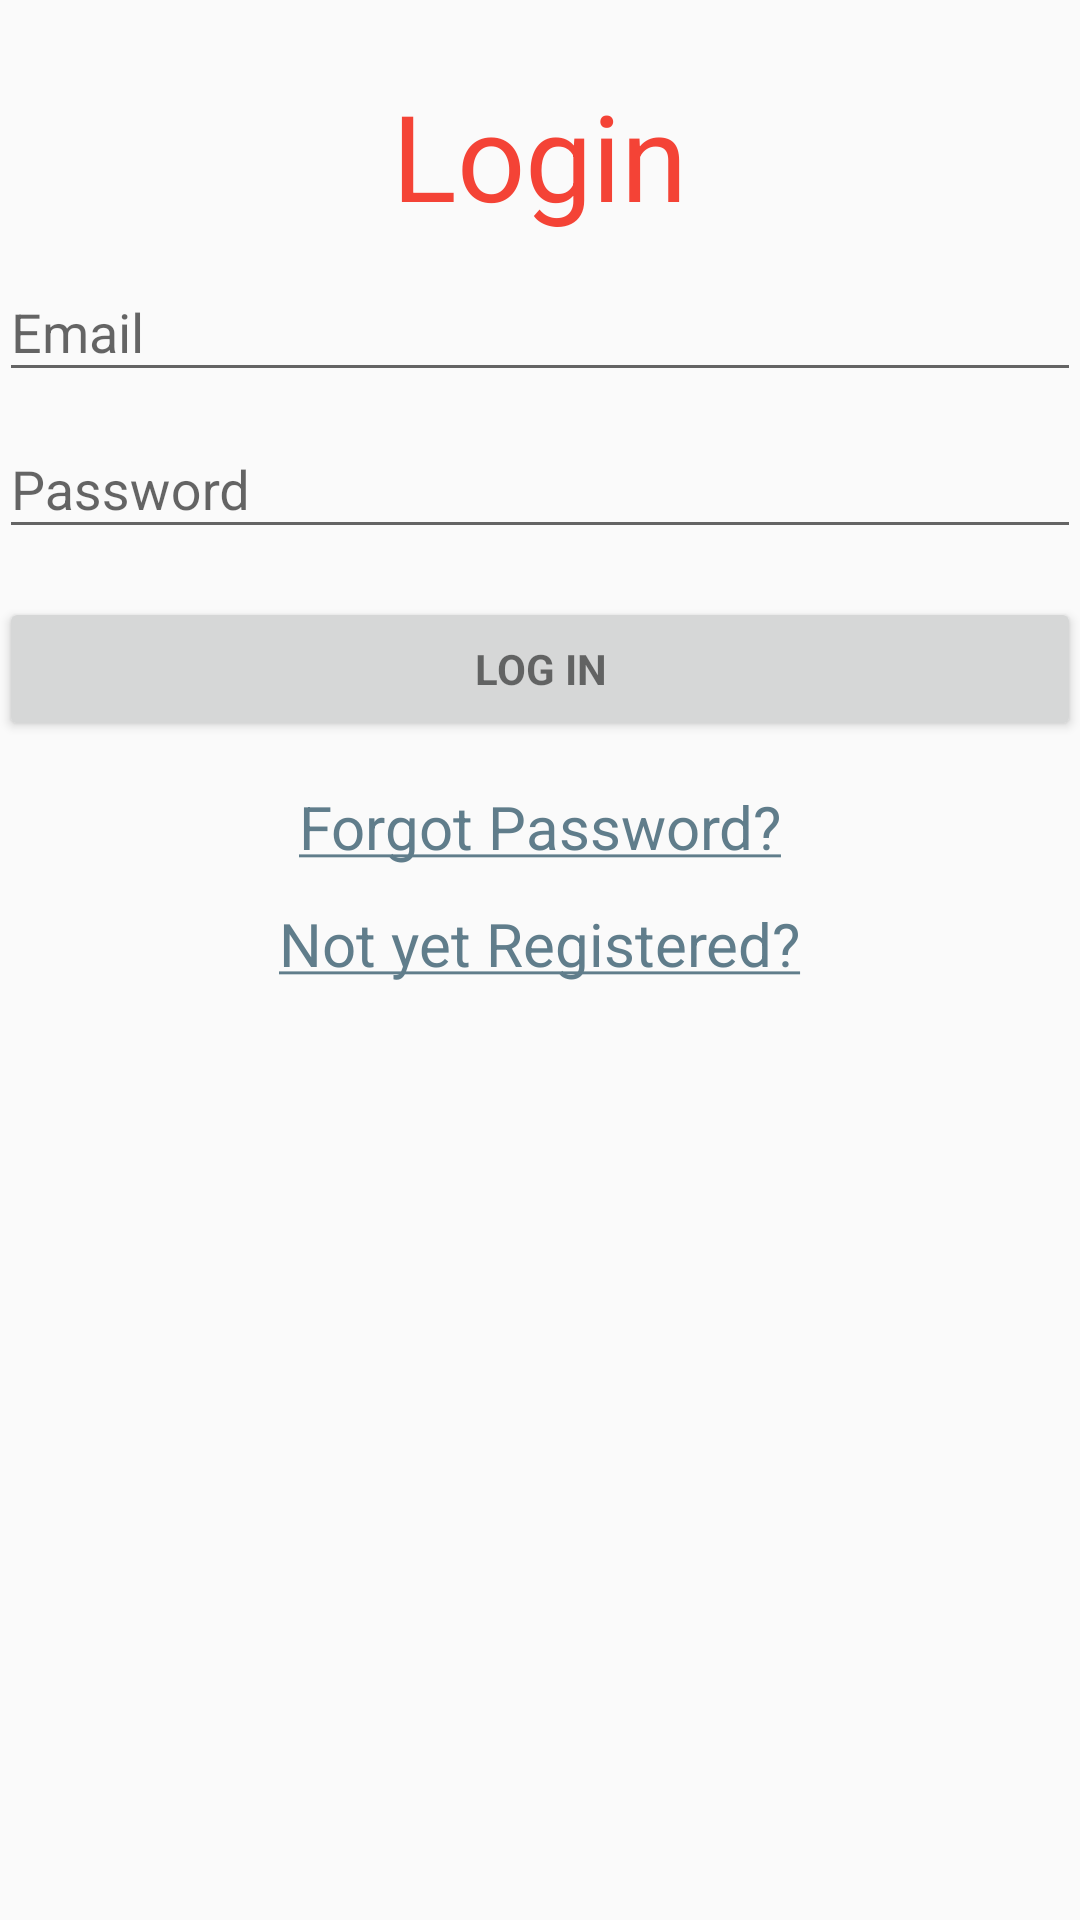

Android layout source for this screen:
<!-- AndroidManifest.xml: application theme AppTheme -->
<!-- res/layout/activity_login.xml -->
<LinearLayout xmlns:android="http://schemas.android.com/apk/res/android"
    xmlns:tools="http://schemas.android.com/tools"
    android:layout_width="match_parent"
    android:layout_height="match_parent"
    android:gravity="center_horizontal"
    android:orientation="vertical"
    android:paddingBottom="@dimen/activity_vertical_margin"
    android:paddingLeft="@dimen/activity_horizontal_margin"
    android:paddingRight="@dimen/activity_horizontal_margin"
    android:paddingTop="@dimen/activity_vertical_margin"
    tools:context=".RegisterActivity">

    
    <ProgressBar
        android:id="@+id/login_progress"
        style="?android:attr/progressBarStyleLarge"
        android:layout_width="wrap_content"
        android:layout_height="wrap_content"
        android:layout_marginBottom="8dp"
        android:visibility="gone"/>


      <LinearLayout
            android:id="@+id/email_login_form"
            android:layout_width="match_parent"
            android:layout_height="wrap_content"
            android:orientation="vertical"
            android:layout_marginTop="25dp">

            <TextView
                android:layout_width="wrap_content"
                android:layout_height="wrap_content"
                android:textAppearance="?android:attr/textAppearanceLarge"
                android:text="@string/logintitle"
                android:textColor="@color/loginTitle"
                android:textSize="40dp"
                android:id="@+id/LoginTitle"
                android:layout_gravity="center_horizontal" />

            <android.support.design.widget.TextInputLayout
                android:layout_width="match_parent"
                android:layout_height="wrap_content">

                <AutoCompleteTextView
                    android:id="@+id/email"
                    android:layout_width="match_parent"
                    android:layout_height="wrap_content"
                    android:hint="@string/prompt_name"
                    android:inputType="textEmailAddress"
                    android:maxLines="1"
                    android:singleLine="true"/>

            </android.support.design.widget.TextInputLayout>

            <android.support.design.widget.TextInputLayout
                android:layout_width="match_parent"
                android:layout_height="wrap_content">

                <EditText
                    android:id="@+id/password"
                    android:layout_width="match_parent"
                    android:layout_height="wrap_content"
                    android:hint="@string/prompt_password"
                    android:imeActionId="@+id/login"
                    android:imeActionLabel="@string/action_login"
                    android:imeOptions="actionUnspecified"
                    android:inputType="textPassword"
                    android:maxLines="1"
                    android:singleLine="true"/>

            </android.support.design.widget.TextInputLayout>

            <Button
                android:id="@+id/login_button"
                style="?android:textAppearanceSmall"
                android:layout_width="match_parent"
                android:layout_height="wrap_content"
                android:layout_marginTop="16dp"
                android:text="@string/action_login"
                android:textStyle="bold"/>

          <TextView
              android:id="@+id/forgotpass"
              android:layout_width="wrap_content"
              android:layout_height="wrap_content"
              android:textAppearance="?android:attr/textAppearanceLarge"
              android:layout_marginTop="15dp"
              android:text="@string/forgot_pass"
              android:textColor="@color/loginTitle"
              android:textSize="20dp"
              android:layout_gravity="center_horizontal"
              android:clickable="true"
              android:autoLink="all"
              />

            <TextView
                android:id="@+id/registertext"
                android:layout_width="wrap_content"
                android:layout_height="wrap_content"
                android:textAppearance="?android:attr/textAppearanceLarge"
                android:layout_marginTop="12dp"
                android:text="@string/registerquery"
                android:textColor="@color/loginTitle"
                android:textSize="20dp"
                android:layout_gravity="center_horizontal"
                android:clickable="true"
                android:autoLink="all"
                />

        </LinearLayout>

</LinearLayout>
<!-- resources referenced by this layout -->
<resources>
  <color name="loginTitle">#F44336</color>
  <string name="action_login">Log in</string>
  <string name="forgot_pass"><a href="">Forgot Password?</a></string>
  <string name="logintitle">Login</string>
  <string name="prompt_name">Email</string>
  <string name="prompt_password">Password</string>
  <string name="registerquery"><a href="">Not yet Registered?</a></string>
  <style name="AppTheme" parent="Theme.AppCompat.Light.DarkActionBar">
          
          <item name="colorPrimary">@color/colorPrim</item>
          <item name="colorPrimaryDark">@color/colorPrimaryDark</item>
          <item name="colorAccent">@color/colorAccent</item>
      </style>
  <color name="colorPrim">#009688</color>
  <color name="colorPrimaryDark">#00796B</color>
  <color name="colorAccent">#607D8B</color>
</resources>
